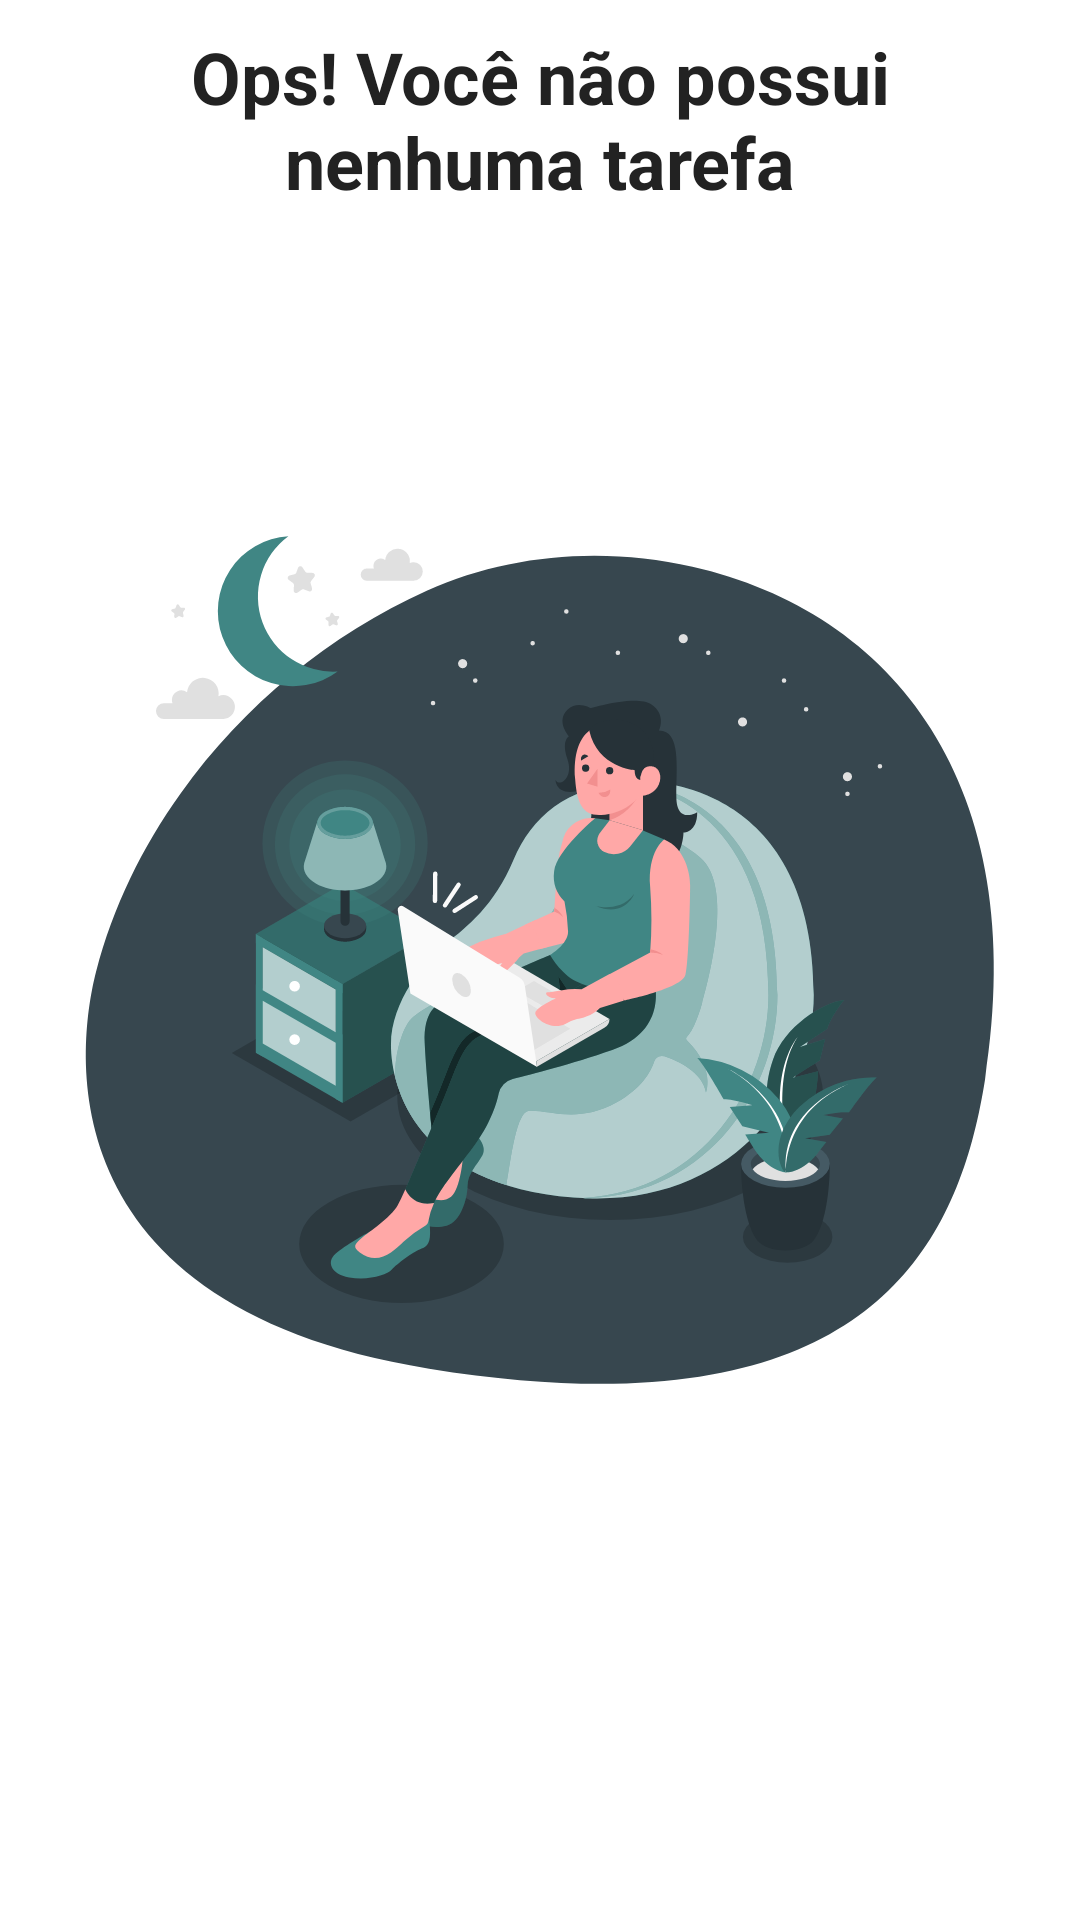

Produce the Android XML layout that renders to this screen, including the resource entries it uses.
<!-- AndroidManifest.xml: application theme Theme.ToDoListDesafioDio -->
<!-- res/layout/empty_state.xml -->
<?xml version="1.0" encoding="utf-8"?>
<androidx.constraintlayout.widget.ConstraintLayout xmlns:android="http://schemas.android.com/apk/res/android"
    xmlns:app="http://schemas.android.com/apk/res-auto"
    android:id="@+id/empty_state"
    android:layout_width="match_parent"
    android:layout_height="match_parent"
    android:layout_margin="16dp">

    <TextView
        android:id="@+id/tv_empty_state"
        android:layout_width="wrap_content"
        android:layout_height="wrap_content"
        android:gravity="center"
        android:text="@string/empty_state"
        android:textColor="@color/black"
        android:textSize="24sp"
        android:textStyle="bold"
        app:layout_constraintBottom_toTopOf="@id/iv_empty_state"
        app:layout_constraintEnd_toEndOf="parent"
        app:layout_constraintStart_toStartOf="parent" />

    <androidx.appcompat.widget.AppCompatImageView
        android:id="@+id/iv_empty_state"
        android:layout_width="wrap_content"
        android:layout_height="wrap_content"
        app:layout_constraintBottom_toBottomOf="parent"
        app:layout_constraintEnd_toEndOf="parent"
        app:layout_constraintStart_toStartOf="parent"
        app:layout_constraintTop_toBottomOf="@id/tv_empty_state"
        app:layout_constraintTop_toTopOf="parent"
        app:srcCompat="@drawable/ic_late_at_night_amico" />

</androidx.constraintlayout.widget.ConstraintLayout>
<!-- resources referenced by this layout -->
<resources>
  <color name="black">#FF222222</color>
  <!-- drawable ic_late_at_night_amico: vector/xml drawable (drawable, 25207 chars, omitted) -->
  <string name="empty_state">Ops! Você não possui\nnenhuma tarefa</string>
  <style name="Theme.ToDoListDesafioDio" parent="Theme.MaterialComponents.Light.NoActionBar">
          
          <item name="colorPrimary">@color/kPrimaryColor</item>
          <item name="colorPrimaryVariant">@color/kPrimaryDarkColor</item>
          <item name="colorOnPrimary">@color/white</item>
          
          <item name="colorSecondary">#E3A26A</item>
          <item name="colorSecondaryVariant">#E76122</item>
          <item name="colorOnSecondary">@color/black</item>
          
          <item name="colorTertiary">#7B443F</item>
  
          <item name="colorOnSurface">#FF222222</item>
          
          <item name="android:statusBarColor" tools:targetApi="l">?attr/colorPrimaryVariant</item>
          
      </style>
  <color name="kPrimaryColor">#FF408684</color>
  <color name="kPrimaryDarkColor">#FF2B6E74</color>
  <color name="white">#FFE9E9E9</color>
</resources>
